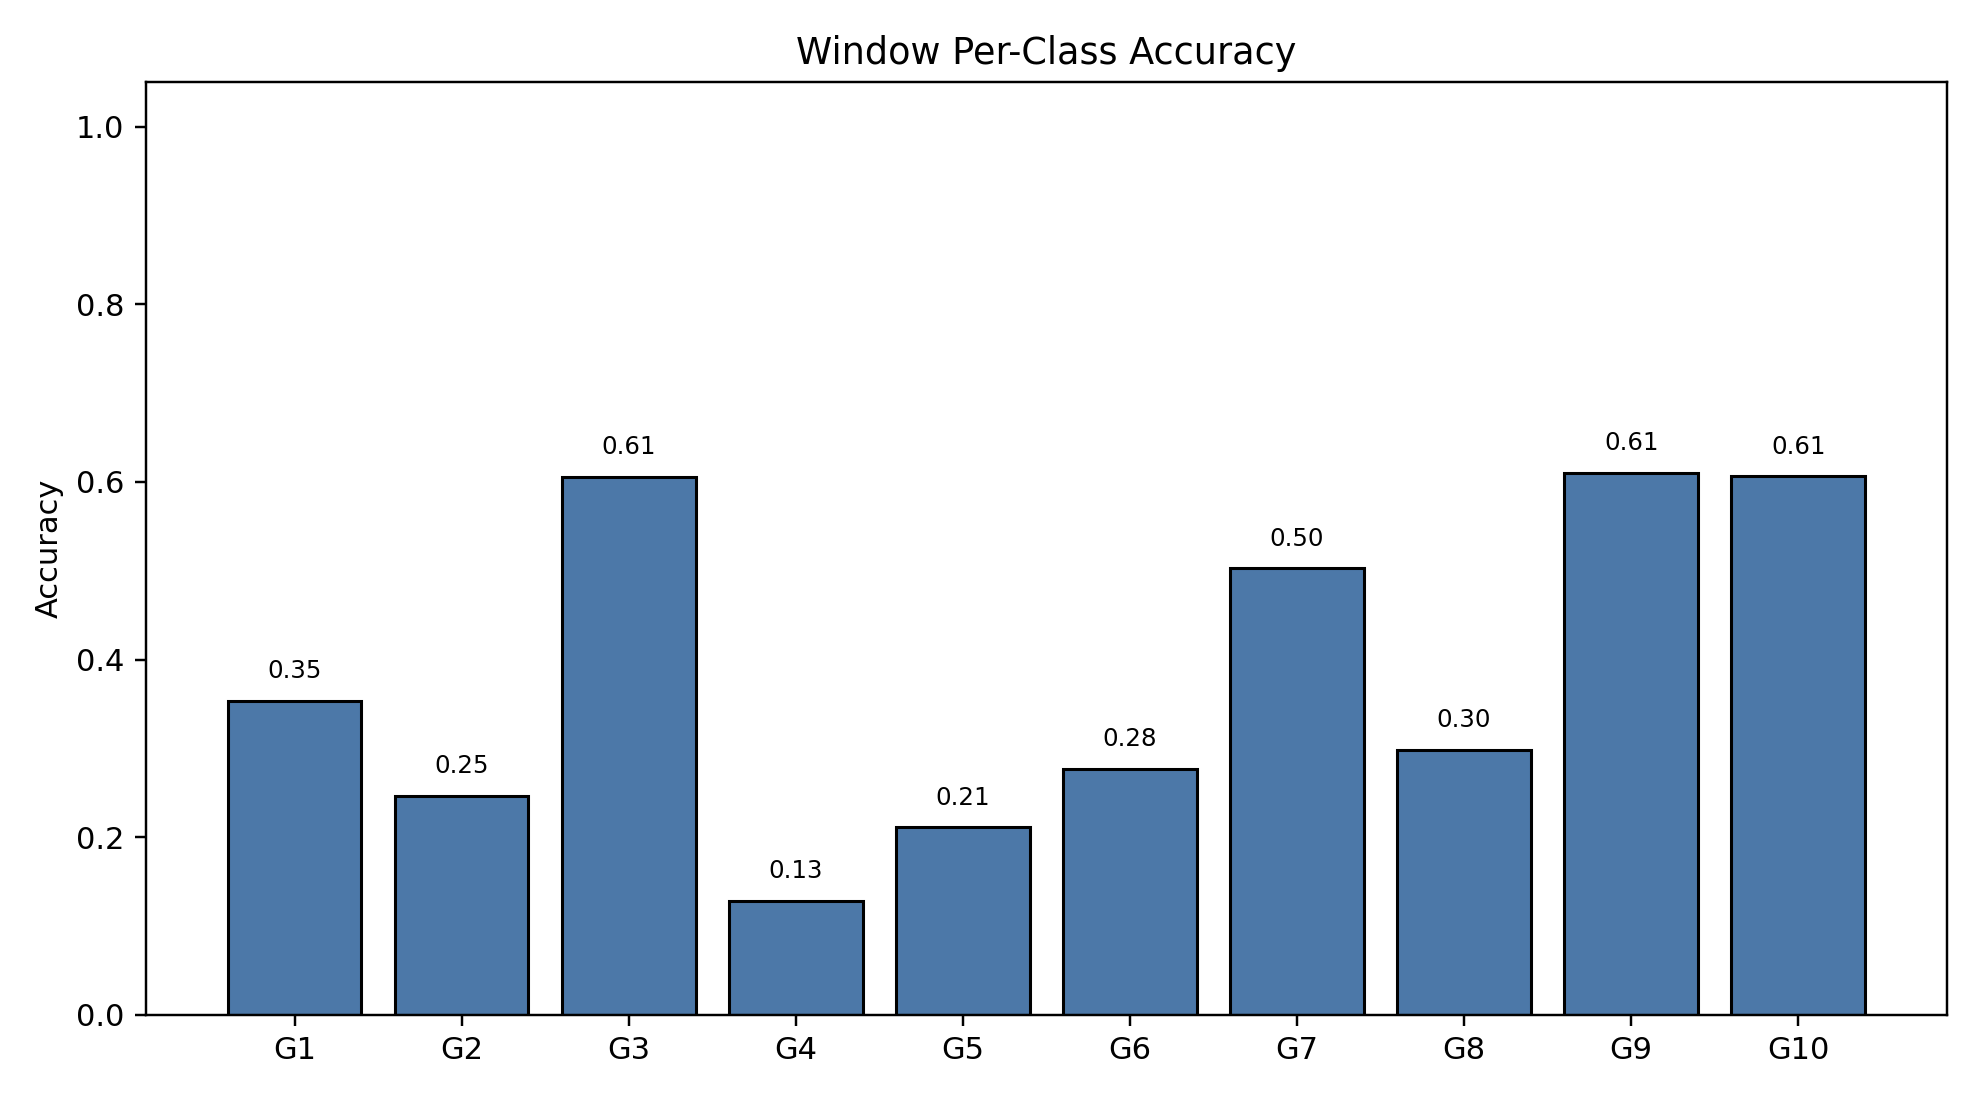

Source data for this figure (header and first rows):
class_index, gesture_id, support, correct, accuracy
0, 1, 790, 279, 0.3532
1, 2, 693, 171, 0.2468
2, 3, 766, 464, 0.6057
3, 4, 743, 95, 0.1279
4, 5, 735, 155, 0.2109
5, 6, 763, 211, 0.2765
6, 7, 754, 379, 0.5027
7, 8, 707, 211, 0.2984
8, 9, 687, 419, 0.6099
9, 10, 683, 414, 0.6061
